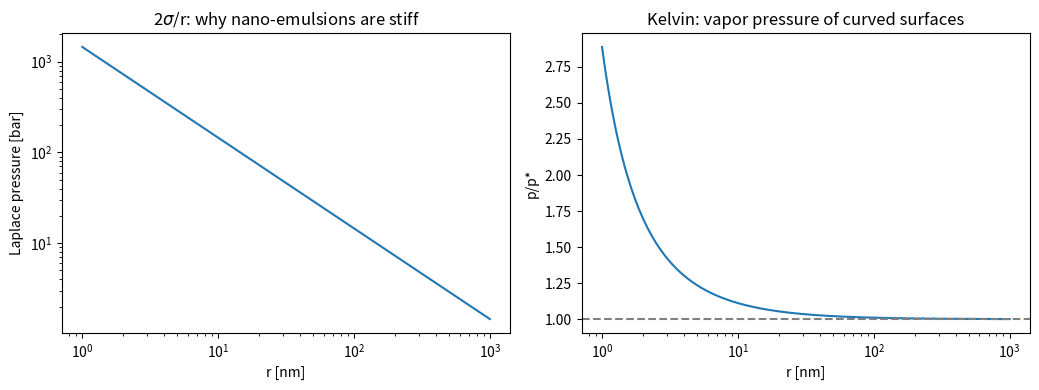

Here is the Python script that generated this plot:
"""
Wk05 — Surface tension: Young-Laplace, capillary rise, wetting, Kelvin
Physical Chemistry 2 — Prof. S. Joon Kwon — SPMDL — SKKU

(1) Young-Laplace: Delta p = sigma (1/R1 + 1/R2)  -> 2 sigma/r for a sphere
(2) Capillary rise: sigma = rho g h a / (2 cos theta)  (lecture derivation)
(3) Young's equation: cos theta_c = (sigma_sg - sigma_sl)/sigma_lg,
    work of adhesion  w_ad = sigma_lg (1 + cos theta_c)
(4) Kelvin equation: p/p* = exp(2 sigma V_m / r R T)  -> Ostwald ripening

Run:  python wk05_capillarity.py
"""
import numpy as np
import matplotlib.pyplot as plt

R = 8.314462618
G = 9.80665
SIG_W = 72.75e-3          # N/m, water 293 K (lecture table)
RHO_W = 998.0
VM_W = 1.807e-5           # m^3/mol, water molar volume

# -- (1) Young-Laplace ----------------------------------------
print("water droplet radius     excess pressure 2 sigma/r")
for r in (1e-3, 1e-6, 1e-8):
    dp = 2 * SIG_W / r
    print(f"  {r*1e9:12.0f} nm    {dp:12.3e} Pa  = {dp/101325:8.3f} atm")
print("-> a 10 nm droplet carries ~140 atm of Laplace pressure!\n")

# -- (2) capillary rise ---------------------------------------
def rise(sigma, rho, a, theta_deg=0.0):
    return 2 * sigma * np.cos(np.radians(theta_deg)) / (rho * G * a)

print("capillary rise h = 2 sigma cos(theta) / (rho g a):")
for a in (0.2e-3, 0.5e-3, 1e-3):
    print(f"  water, glass tube a = {a*1e3:.1f} mm: h = {rise(SIG_W, RHO_W, a)*1e3:7.1f} mm")
hg = rise(472e-3, 13546.0, 0.5e-3, 140.0)
print(f"  mercury (theta=140deg), a = 0.5 mm: h = {hg*1e3:7.1f} mm (DEPRESSION)\n")

# drop-weight method sanity: water drop from D = 3 mm tip
D = 3e-3
M = SIG_W * np.pi * D / G
print(f"drop-weight method: tip D = 3 mm releases drops of m = {M*1e6:.1f} mg "
      f"(sigma = Mg/pi D)\n")

# -- (3) Young's equation & wetting ---------------------------
print("surface           theta_c   cos     w_ad/sigma_lg = 1+cos")
for name, th in (("clean glass", 5.0), ("polymer", 95.0), ("rubber", 110.0), ("PTFE", 125.0)):
    c = np.cos(np.radians(th))
    print(f"  {name:14s}  {th:6.0f}   {c:+.3f}   {1+c:7.3f}   "
          f"{'wets' if th < 90 else 'does not wet'}")
print("-> 1 < w_ad/sigma_lg < 2 : wetting;  0 < ratio < 1 : non-wetting\n")

# -- (4) Kelvin equation --------------------------------------
T = 298.15
print("Kelvin equation for water droplets, p/p* = exp(2 sigma Vm / r R T):")
for r in (1e-6, 1e-7, 1e-8, 1e-9):
    ratio = np.exp(2 * SIG_W * VM_W / (r * R * T))
    print(f"  r = {r*1e9:6.0f} nm:  p/p* = {ratio:8.3f}")
print("-> small droplets evaporate into big ones: Ostwald ripening")
print("   (why cloud formation needs nucleation seeds, and why nanocrystal")
print("    syntheses ripen — the SAME 2 sigma Vm / rRT exponent)\n")

# plots
fig, ax = plt.subplots(1, 2, figsize=(10.5, 4))
rr = np.logspace(-9, -6, 200)
ax[0].loglog(rr * 1e9, 2 * SIG_W / rr / 1e5)
ax[0].set_xlabel("r [nm]"); ax[0].set_ylabel("Laplace pressure [bar]")
ax[0].set_title("2$\\sigma$/r: why nano-emulsions are stiff")
ax[1].semilogx(rr * 1e9, np.exp(2 * SIG_W * VM_W / (rr * R * T)))
ax[1].axhline(1, ls="--", c="gray")
ax[1].set_xlabel("r [nm]"); ax[1].set_ylabel("p/p*")
ax[1].set_title("Kelvin: vapor pressure of curved surfaces")
plt.tight_layout(); plt.show()
